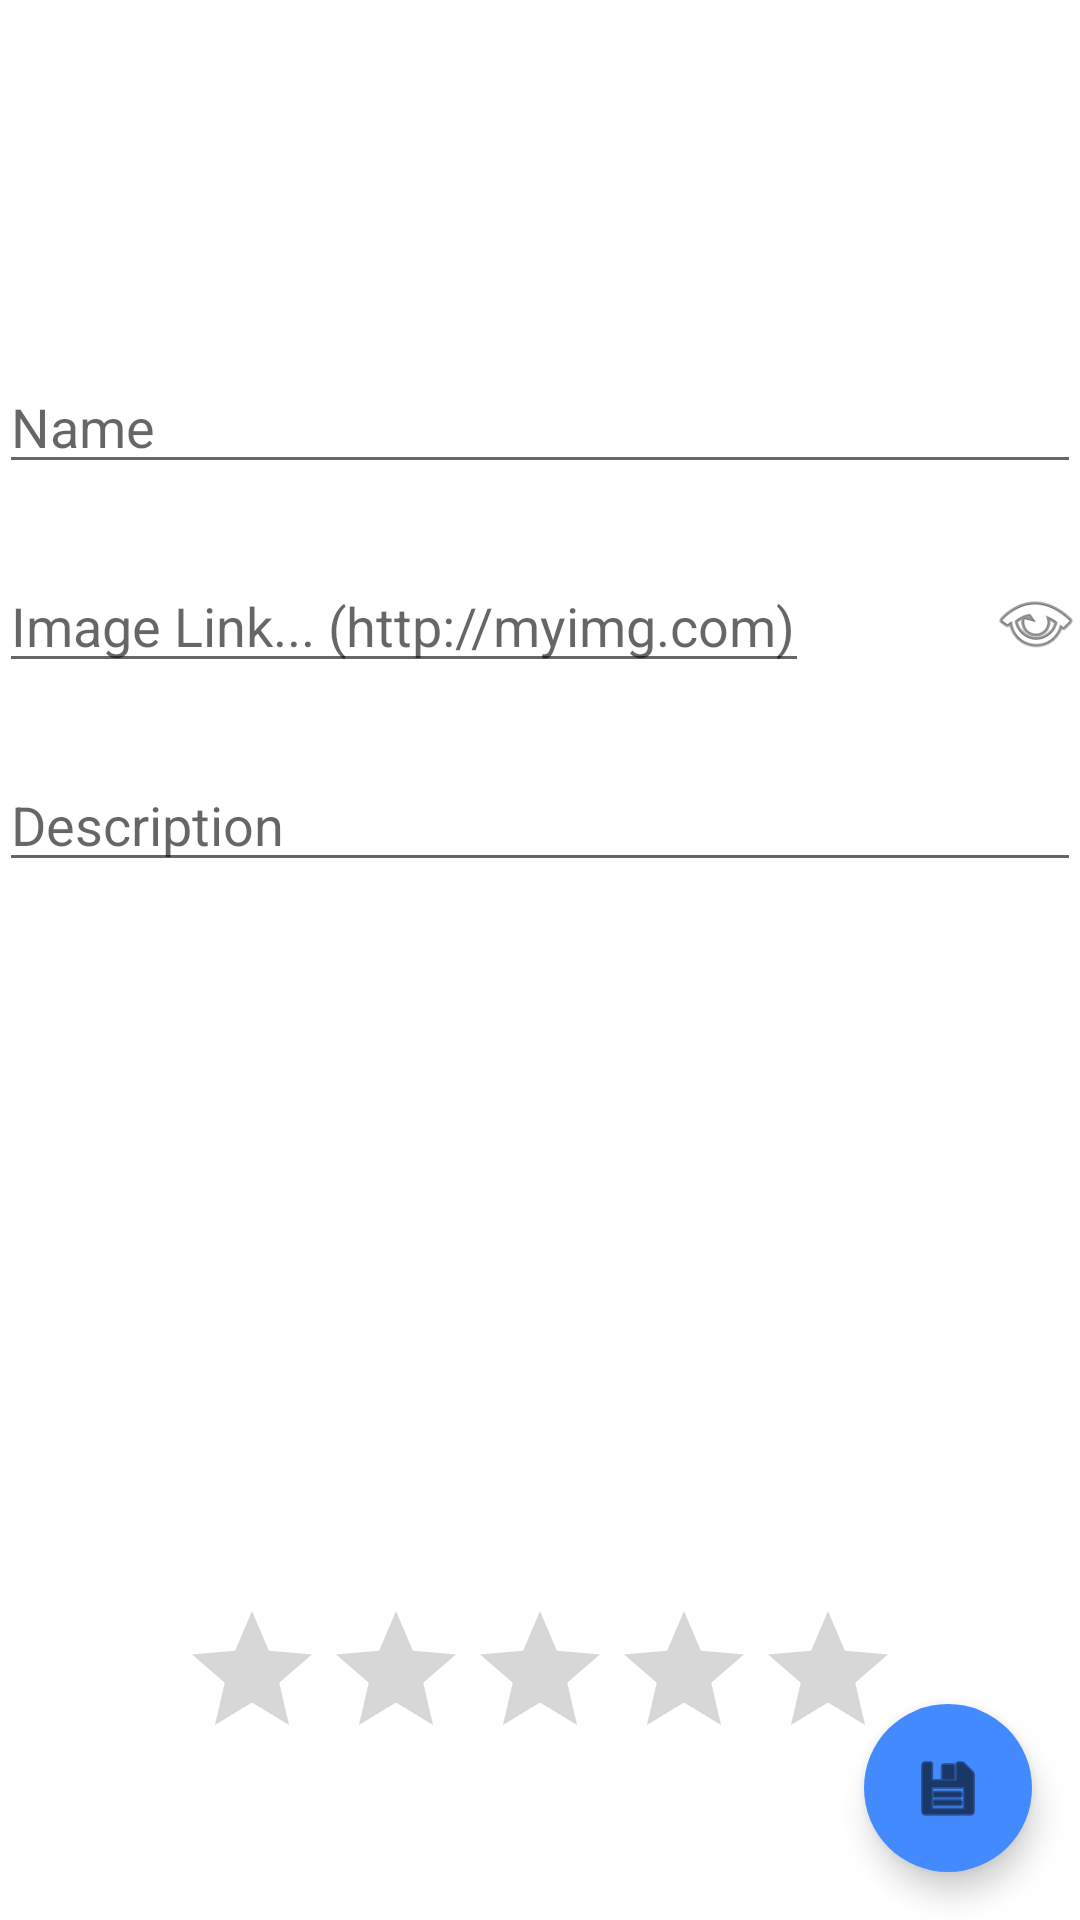

Here is an Android app screen rendered from its layout file. Give the layout XML and the strings, colors and styles it references.
<!-- AndroidManifest.xml: application theme Theme.LabCityWorld -->
<!-- res/layout/activity_add_edit_city.xml -->
<?xml version="1.0" encoding="utf-8"?>
<LinearLayout xmlns:android="http://schemas.android.com/apk/res/android"
    xmlns:app="http://schemas.android.com/apk/res-auto"
    xmlns:tools="http://schemas.android.com/tools"
    android:layout_width="match_parent"
    android:layout_height="match_parent"
    android:orientation="vertical"
    tools:context=".activities.AddEditCityActivity">


    <ImageView
        android:id="@+id/imageViewPreview"
        android:layout_width="match_parent"
        android:layout_height="120dp" />

    <FrameLayout
        android:layout_width="match_parent"
        android:layout_height="match_parent">

        <RelativeLayout
            android:layout_width="match_parent"
            android:layout_height="match_parent"
            android:padding="@dimen/activity_horizontal_margin">


            <EditText
                android:id="@+id/editTextCityName"
                android:layout_width="match_parent"
                android:layout_height="wrap_content"
                android:hint="Name"
                android:inputType="textPersonName" />

            <EditText
                android:id="@+id/editTextCityDescription"
                android:layout_width="match_parent"
                android:layout_height="wrap_content"
                android:layout_below="@+id/editTextCityImage"
                android:layout_marginTop="25dp"
                android:hint="Description"
                android:inputType="textMultiLine"
                android:maxLength="100"
                android:maxLines="3" />

            <Button
                android:id="@+id/buttonPreview"
                android:layout_width="30dp"
                android:layout_height="30dp"
                android:layout_alignTop="@+id/editTextCityImage"
                android:layout_alignParentEnd="true"
                android:layout_alignParentRight="true"
                android:layout_marginTop="6dp"
                android:background="@android:drawable/ic_menu_view"
                android:gravity="right" />

            <EditText
                android:id="@+id/editTextCityImage"
                android:layout_width="270dp"
                android:layout_height="wrap_content"
                android:layout_below="@+id/editTextCityName"
                android:layout_alignParentStart="true"
                android:layout_alignParentLeft="true"
                android:layout_marginTop="25dp"
                android:hint="Image Link... (http://myimg.com)"
                android:inputType="textWebEditText" />

            <RatingBar
                android:id="@+id/ratingBarCity"
                android:layout_width="wrap_content"
                android:layout_height="wrap_content"
                android:layout_alignParentBottom="true"
                android:layout_centerHorizontal="true"
                android:layout_marginBottom="50dp" />

        </RelativeLayout>

        <com.google.android.material.floatingactionbutton.FloatingActionButton
            android:id="@+id/FABEditCity"
            android:layout_width="wrap_content"
            android:layout_height="wrap_content"
            android:layout_gravity="bottom|end"
            android:layout_margin="16dp"
            android:clickable="true"
            android:src="@android:drawable/ic_menu_save"
            app:backgroundTint="@color/colorAccent"
            app:borderWidth="0dp" />

    </FrameLayout>


</LinearLayout>
<!-- resources referenced by this layout -->
<resources>
  <color name="colorAccent">#448AFF</color>
  <style name="Theme.LabCityWorld" parent="Theme.MaterialComponents.DayNight.DarkActionBar">
          
          <item name="colorPrimary">@color/purple_500</item>
          <item name="colorPrimaryVariant">@color/purple_700</item>
          <item name="colorOnPrimary">@color/white</item>
          
          <item name="colorSecondary">@color/teal_200</item>
          <item name="colorSecondaryVariant">@color/teal_700</item>
          <item name="colorOnSecondary">@color/black</item>
          
          <item name="android:statusBarColor">?attr/colorPrimaryVariant</item>
          
      </style>
  <color name="purple_500">#FF6200EE</color>
  <color name="purple_700">#FF3700B3</color>
  <color name="white">#FFFFFFFF</color>
  <color name="teal_200">#FF03DAC5</color>
  <color name="teal_700">#FF018786</color>
  <color name="black">#FF000000</color>
</resources>
